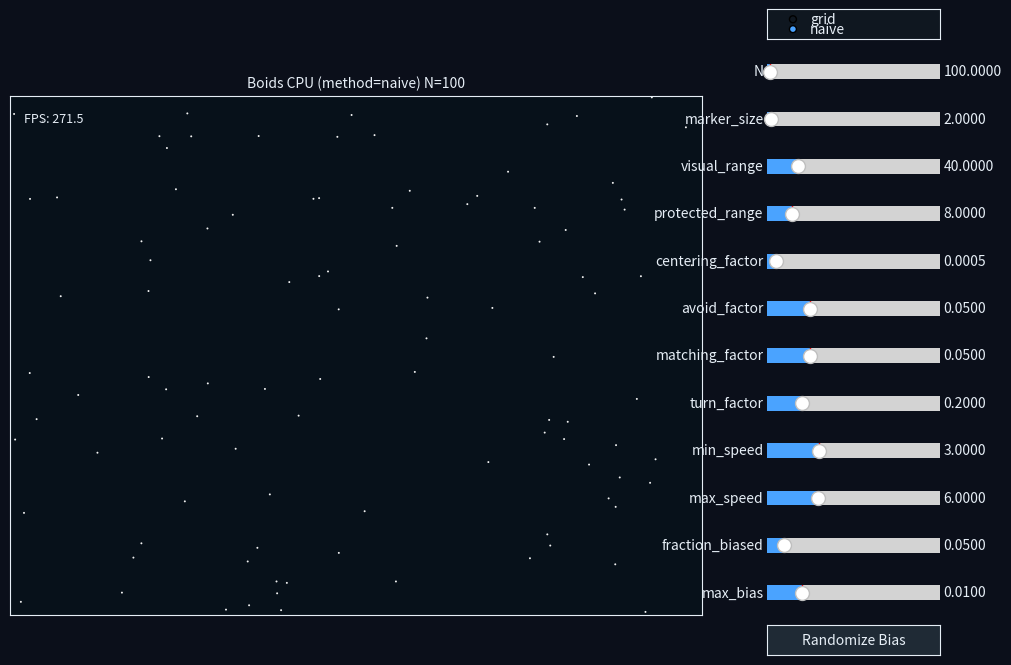

Reproduce this figure in Python.
# JE MOET DINGEN UIT HET LABO GEBRUIKEN !!!!!!!!
# BENCHMARKS, VERSCHILLEN THREADS ETC ETC

import numpy as np
import matplotlib.pyplot as plt
import matplotlib.animation as animation
from matplotlib.widgets import Slider, Button, RadioButtons
import time
import matplotlib.gridspec as gridspec

# dark mode palette / rc settings
BG = "#0b0f1a"        # figure background
AX_BG = "#07111a"     # main axes background
PANEL_BG = "#0f1720"  # control panel / widget axes
WIDGET_BG = "#111827"
ACCENT = "#4aa3ff"    # accent color for sliders / active radio
TEXT = "#e6eef6"      # general text color

plt.rcParams.update({
    "figure.facecolor": BG,
    "axes.facecolor": AX_BG,
    "axes.edgecolor": TEXT,
    "axes.labelcolor": TEXT,
    "xtick.color": TEXT,
    "ytick.color": TEXT,
    "text.color": TEXT,
    "savefig.facecolor": BG,
    "grid.color": "#222832"
})

# ---------- Parameters ----------
W, H = 2000, 1500     # world size
N = 100     # initial number of boids                
visual_range = 40.0 
protected_range = 8.0 
centering_factor = 0.0005
avoid_factor = 0.05
matching_factor = 0.05
turn_factor = 0.2
margin = 100.0
min_speed = 3.0
max_speed = 6.0
dt = 1.0

# marker size (points^2 used by scatter 's' argument)
marker_size = 2.0

# bias groups (some boids have bias to left (-1) or right (+1))
fraction_biased = 0.05
max_bias = 0.01
default_bias = 0.001

# choose neighbor method: 'naive' or 'grid'
NEIGHBOR_METHOD = 'naive'

# ---------- Utilities ----------
def limit_speed(vx, vy, minspeed, maxspeed):
    sp = np.hypot(vx, vy)
    # prevent zero
    sp = np.where(sp == 0, 1e-8, sp)
    too_fast = sp > maxspeed
    too_slow = sp < minspeed
    scale = np.ones_like(sp)
    scale = np.where(too_fast, maxspeed / sp, scale)
    scale = np.where(too_slow, minspeed / sp, scale)
    return vx * scale, vy * scale

# ---------- Boids state ----------
def create_boids(num):
    global N, pos, angles, vel, bias_group, bias_val
    N = int(max(1, round(num)))
    # positions and velocities as Nx arrays
    pos = np.random.rand(N, 2) * np.array([W, H])
    angles = np.random.rand(N) * 2 * np.pi
    vel = np.column_stack((np.cos(angles), np.sin(angles)))
    # scale initial velocities to avg speed ~ (min+max)/2
    v0 = (min_speed + max_speed) / 2.0
    vel *= v0
    bias_group = np.zeros(N, dtype=np.int8)  # 0 = none, 1 = right, -1 = left
    bias_val = np.full(N, default_bias)
    # do not randomize bias here; apply_bias_randomization() will be called later when UI is ready

# create initial boids
create_boids(N)

# ---------- Spatial grid helper ----------
def make_grid_index(pos, cell_size):
    # returns integer grid coords (gx, gy) and 1D flat index
    g = np.floor(pos / cell_size).astype(int)
    return g

def grid_neighbors(pos, cell_size, vr):
    # Build a hash map of grid cell -> list of boid indices
    N = pos.shape[0]
    g = make_grid_index(pos, cell_size)
    keys = (g[:,0].astype(np.int64) << 32) ^ (g[:,1].astype(np.int64) & 0xffffffff)
    # naive python dict building (still much faster than O(N^2) for large N)
    cell_map = {}
    for i, key in enumerate(keys):
        cell_map.setdefault(key, []).append(i)
    # For each boid, look in neighbour cells and collect candidate indices
    neighbor_list = [[] for _ in range(N)]
    offsets = [(-1,-1),(-1,0),(-1,1),(0,-1),(0,0),(0,1),(1,-1),(1,0),(1,1)]
    for i in range(N):
        gx, gy = g[i]
        cand = []
        for ox, oy in offsets:
            key = ((gx+ox) << 32) ^ ((gy+oy) & 0xffffffff)
            if key in cell_map:
                cand.extend(cell_map[key])
        neighbor_list[i] = cand
    return neighbor_list

# ---------- Update functions ----------
def update_naive(pos, vel):
    N = pos.shape[0]
    new_vel = vel.copy()
    for i in range(N):
        close_dx = 0.0
        close_dy = 0.0
        xavg = 0.0
        yavg = 0.0
        vxavg = 0.0
        vyavg = 0.0
        neighbors = 0
        xi, yi = pos[i]
        for j in range(N):
            if i == j: continue
            dx = xi - pos[j,0]
            dy = yi - pos[j,1]
            if abs(dx) < visual_range and abs(dy) < visual_range:
                sd = dx*dx + dy*dy
                if sd < protected_range*protected_range:
                    close_dx += dx
                    close_dy += dy
                elif sd < visual_range*visual_range:
                    xavg += pos[j,0]
                    yavg += pos[j,1]
                    vxavg += vel[j,0]
                    vyavg += vel[j,1]
                    neighbors += 1
        if neighbors > 0:
            xavg /= neighbors
            yavg /= neighbors
            vxavg /= neighbors
            vyavg /= neighbors
            new_vel[i,0] += (xavg - xi) * centering_factor + (vxavg - vel[i,0]) * matching_factor
            new_vel[i,1] += (yavg - yi) * centering_factor + (vyavg - vel[i,1]) * matching_factor
        new_vel[i,0] += close_dx * avoid_factor
        new_vel[i,1] += close_dy * avoid_factor

        # edges
        if pos[i,0] < margin: new_vel[i,0] += turn_factor
        if pos[i,0] > W - margin: new_vel[i,0] -= turn_factor
        if pos[i,1] < margin: new_vel[i,1] += turn_factor
        if pos[i,1] > H - margin: new_vel[i,1] -= turn_factor

        # bias
        if bias_group[i] == 1:
            new_vel[i,0] = (1 - bias_val[i]) * new_vel[i,0] + bias_val[i] * 1.0
        elif bias_group[i] == -1:
            new_vel[i,0] = (1 - bias_val[i]) * new_vel[i,0] + bias_val[i] * -1.0

    # limit speed
    new_vx, new_vy = limit_speed(new_vel[:,0], new_vel[:,1], min_speed, max_speed)
    new_vel[:,0] = new_vx
    new_vel[:,1] = new_vy
    pos[:] = pos + new_vel * dt
    vel[:] = new_vel

def update_grid(pos, vel):
    cell_size = visual_range
    neighbor_list = grid_neighbors(pos, cell_size, visual_range)
    N = pos.shape[0]
    new_vel = vel.copy()
    for i in range(N):
        xi, yi = pos[i]
        close_dx = 0.0
        close_dy = 0.0
        xavg = yavg = vxavg = vyavg = 0.0
        neighbors = 0
        for j in neighbor_list[i]:
            if j == i: continue
            dx = xi - pos[j,0]
            dy = yi - pos[j,1]
            # exact circular check
            sd = dx*dx + dy*dy
            if sd < protected_range*protected_range:
                close_dx += dx
                close_dy += dy
            elif sd < visual_range*visual_range:
                xavg += pos[j,0]
                yavg += pos[j,1]
                vxavg += vel[j,0]
                vyavg += vel[j,1]
                neighbors += 1
        if neighbors > 0:
            xavg /= neighbors
            yavg /= neighbors
            vxavg /= neighbors
            vyavg /= neighbors
            new_vel[i,0] += (xavg - xi) * centering_factor + (vxavg - vel[i,0]) * matching_factor
            new_vel[i,1] += (yavg - yi) * centering_factor + (vyavg - vel[i,1]) * matching_factor
        new_vel[i,0] += close_dx * avoid_factor
        new_vel[i,1] += close_dy * avoid_factor

        # edges
        if pos[i,0] < margin: new_vel[i,0] += turn_factor
        if pos[i,0] > W - margin: new_vel[i,0] -= turn_factor
        if pos[i,1] < margin: new_vel[i,1] += turn_factor
        if pos[i,1] > H - margin: new_vel[i,1] -= turn_factor

        # bias
        if bias_group[i] == 1:
            new_vel[i,0] = (1 - bias_val[i]) * new_vel[i,0] + bias_val[i] * 1.0
        elif bias_group[i] == -1:
            new_vel[i,0] = (1 - bias_val[i]) * new_vel[i,0] + bias_val[i] * -1.0

    # limit speed
    new_vx, new_vy = limit_speed(new_vel[:,0], new_vel[:,1], min_speed, max_speed)
    new_vel[:,0] = new_vx
    new_vel[:,1] = new_vy
    pos[:] = pos + new_vel * dt
    vel[:] = new_vel

# ---------- Animation / main loop with interactive controls ----------
# use a reasonable figure size and smaller markers to reduce overlap
fig_w = min(12, W / 150.0)
fig_h = min(9, H / 150.0)

# use GridSpec to create a left main plot and a right controls column
# Slider configuration: (label, min, max, init)
slider_specs = [
    ("N", 10, 5000, N),
    ("marker_size", 1.0, 40.0, marker_size),
    ("visual_range", 5.0, 200.0, visual_range),
    ("protected_range", 1.0, 50.0, protected_range),
    ("centering_factor", 0.0, 0.01, centering_factor),
    ("avoid_factor", 0.0, 0.2, avoid_factor),
    ("matching_factor", 0.0, 0.2, matching_factor),
    ("turn_factor", 0.0, 1.0, turn_factor),
    ("min_speed", 0.0, 10.0, min_speed),
    ("max_speed", 0.1, 20.0, max_speed),
    ("fraction_biased", 0.0, 0.5, fraction_biased),
    ("max_bias", 0.0, 0.05, max_bias),
]

n_sliders = len(slider_specs)
# rows: 1 for radio, n_sliders for sliders, 1 for button, plus a small buffer row
n_rows = max(6, 1 + n_sliders + 1 + 1)
fig = plt.figure(figsize=(fig_w, fig_h))
gs = gridspec.GridSpec(n_rows, 2, width_ratios=[4, 1], figure=fig, wspace=0.15, hspace=0.6)

# main axes on the left spanning all rows
ax = fig.add_subplot(gs[:, 0])
ax.set_facecolor(AX_BG)
# use an explicit sizes array so we can update it at runtime
sizes = np.full(N, marker_size)
scat = ax.scatter(pos[:,0], pos[:,1], s=sizes, linewidths=0, alpha=0.95, c='#ffffff')
ax.set_xlim(0, W)
ax.set_ylim(0, H)
ax.set_xticks([])
ax.set_yticks([])
ax.set_aspect('equal', adjustable='box')
ax.set_title("Boids CPU (method={}) N={}".format(NEIGHBOR_METHOD, N), fontsize=10, color=TEXT)

# add FPS display text (top-left)
fps_text = ax.text(0.02, 0.97, "", transform=ax.transAxes, color=TEXT, fontsize=9,
                   ha='left', va='top', bbox=dict(facecolor=AX_BG, edgecolor='none', alpha=0.6))

# controls column on the right: radio at top (row 0), sliders rows 1..n_sliders, button at last non-buffer row
ax_radio = fig.add_subplot(gs[0, 1])
ax_radio.set_facecolor(PANEL_BG)
radio = RadioButtons(ax_radio, ('grid', 'naive'), active=0 if NEIGHBOR_METHOD=='grid' else 1, activecolor=ACCENT)
# ensure radio labels are visible on dark bg
for lbl in radio.labels:
    lbl.set_color(TEXT)
# style slider axes and widgets
sliders = {}
for i, (name, mn, mx, init) in enumerate(slider_specs):
    ax_sl = fig.add_subplot(gs[1 + i, 1])
    ax_sl.set_facecolor(PANEL_BG)
    s = Slider(ax_sl, name, mn, mx, valinit=float(init), valfmt='%1.4f')
    # widget text colors
    try:
        s.label.set_color(TEXT)
        s.valtext.set_color(TEXT)
        s.ax.patch.set_facecolor(PANEL_BG)
        s.poly.set_facecolor(ACCENT)
    except Exception:
        pass
    sliders[name] = s

# place button near the bottom of the controls column
ax_button = fig.add_subplot(gs[1 + n_sliders, 1])
ax_button.set_facecolor(PANEL_BG)
btn = Button(ax_button, 'Randomize Bias', color="#1f2a35", hovercolor="#26333f")
# button label color
try:
    btn.label.set_color(TEXT)
except Exception:
    pass

# helper to (re)assign bias groups/values
def apply_bias_randomization():
    global bias_group, bias_val, fraction_biased, max_bias
    num_biased = int(N * fraction_biased)
    bias_group[:] = 0
    if num_biased > 0:
        inds = np.random.choice(N, num_biased, replace=False)
        half = num_biased // 2
        bias_group[inds[:half]] = 1
        bias_group[inds[half:]] = -1
        # bias strength per biased boid uniformly in [default_bias, max_bias]
        if max_bias <= default_bias:
            bias_val[:] = default_bias
        else:
            vals = np.random.rand(num_biased) * (max_bias - default_bias) + default_bias
            bias_val[:] = default_bias
            bias_val[inds] = vals

# initial bias application (respect current fraction/max_bias)
apply_bias_randomization()

# callbacks for sliders
def on_slider_change(val, name):
    global visual_range, protected_range, centering_factor, avoid_factor
    global matching_factor, turn_factor, min_speed, max_speed
    global fraction_biased, max_bias, N, marker_size, sizes
    if name == "N":
        newN = int(max(1, round(float(val))))
        if newN != N:
            create_boids(newN)
            # apply bias after re-creating arrays
            apply_bias_randomization()
            # update scatter offsets and sizes for new N
            try:
                scat.set_offsets(pos)
                sizes = np.full(N, marker_size)
                scat.set_sizes(sizes)
            except NameError:
                pass
            # update title to reflect new N
            try:
                ax.set_title("Boids CPU (method={}) N={}".format(NEIGHBOR_METHOD, N), color=TEXT)
            except NameError:
                pass
        return
    if name == "marker_size":
        marker_size = float(val)
        try:
            sizes = np.full(N, marker_size)
            scat.set_sizes(sizes)
        except NameError:
            pass
        return
    if name == "visual_range":
        visual_range = float(val)
    elif name == "protected_range":
        protected_range = float(val)
    elif name == "centering_factor":
        centering_factor = float(val)
    elif name == "avoid_factor":
        avoid_factor = float(val)
    elif name == "matching_factor":
        matching_factor = float(val)
    elif name == "turn_factor":
        turn_factor = float(val)
    elif name == "min_speed":
        min_speed = float(val)
        # ensure min <= max
        if min_speed >= max_speed:
            max_speed = min_speed + 0.1
            sliders["max_speed"].set_val(max_speed)
    elif name == "max_speed":
        max_speed = float(val)
        if max_speed <= min_speed:
            min_speed = max_speed - 0.1
            if min_speed < 0.0:
                min_speed = 0.0
            sliders["min_speed"].set_val(min_speed)
    elif name == "fraction_biased":
        fraction_biased = float(val)
        apply_bias_randomization()
    elif name == "max_bias":
        max_bias = float(val)
        apply_bias_randomization()

# attach callbacks
for name, s in sliders.items():
    s.on_changed(lambda v, n=name: on_slider_change(v, n))

def radio_changed(label):
    global NEIGHBOR_METHOD
    NEIGHBOR_METHOD = label
    ax.set_title("Boids CPU (method={}) N={}".format(NEIGHBOR_METHOD, N), color=TEXT)
radio.on_clicked(radio_changed)

def button_clicked(event):
    apply_bias_randomization()
btn.on_clicked(button_clicked)

# benchmarking
frame_times = []
frame_count = 0
start_time = time.perf_counter()

def animate(frame):
    global frame_count
    t0 = time.perf_counter()
    if NEIGHBOR_METHOD == 'naive':
        update_naive(pos, vel)
    else:
        update_grid(pos, vel)
    t1 = time.perf_counter()
    frame_times.append((t1 - t0)*1000.0)
    frame_count += 1
    # compute short-term average (last 30 frames) for stable FPS reading
    if frame_times:
        recent = frame_times[-30:]
        avg_ms = np.mean(recent)
        fps = (1000.0 / avg_ms) if avg_ms > 0 else 0.0
        fps_text.set_text(f"FPS: {fps:.1f}")
    if frame_count % 30 == 0:
        avg = np.mean(frame_times[-30:])
        print(f"avg frame time (last 30): {avg:.2f} ms")
    scat.set_offsets(pos)
    return scat, fps_text

ani = animation.FuncAnimation(fig, animate, frames=10000, interval=1, blit=True)
plt.show()

# Print summary on close
end_time = time.perf_counter()
duration = end_time - start_time
if frame_times:
    print("Overall avg frame time (ms):", np.mean(frame_times))
    print("Median frame time (ms):", np.median(frame_times))
    print("Total frames:", frame_count, "wall-clock sec:", duration)
    print("FPS (frames/sec):", frame_count / duration)
